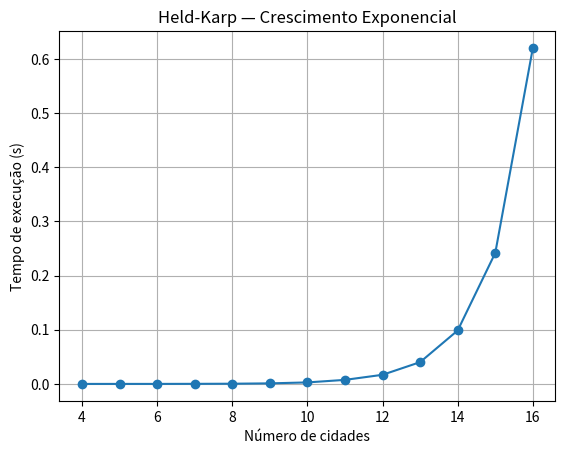
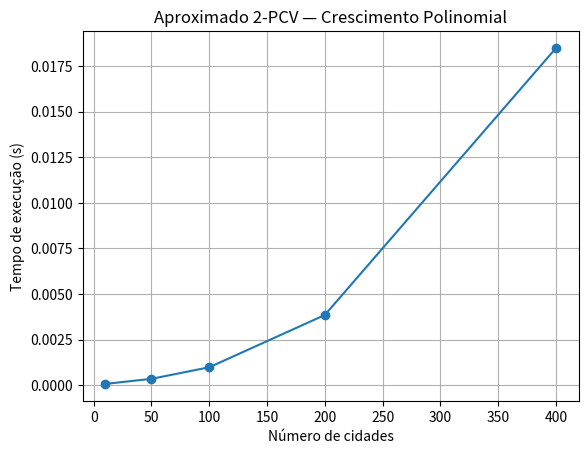

Write Python code to recreate these figures, in order.
import random
import math
import time
import matplotlib.pyplot as plt
from itertools import combinations
import sys

# GERAÇÃO DAS INSTÂNCIAS DO PCV (MÉTRICO)

def gerar_cidades(n, limite=100):
    """
    Gera n cidades como pontos no plano cartesiano.
    """
    return [(random.uniform(0, limite), random.uniform(0, limite)) for _ in range(n)]


def calcular_distancias(cidades):
    """
    Calcula a matriz de distâncias euclidianas entre as cidades.
    """
    n = len(cidades)
    dist = [[0.0] * n for _ in range(n)]
    for i in range(n):
        for j in range(n):
            dist[i][j] = math.dist(cidades[i], cidades[j])
    return dist


# ALGORITMO EXATO — HELD-KARP

def held_karp(dist):
    """
    Resolve o Problema do Caixeiro Viajante usando
    programação dinâmica (Held-Karp).
    Retorna o custo mínimo do ciclo Hamiltoniano.
    """
    n = len(dist)
    dp = {}

    # Casos base: subconjuntos de tamanho 1
    for k in range(1, n):
        dp[(1 << k, k)] = dist[0][k]

    # Subconjuntos de tamanho crescente
    for tamanho in range(2, n):
        for subconjunto in combinations(range(1, n), tamanho):
            bits = sum(1 << i for i in subconjunto)
            for k in subconjunto:
                prev_bits = bits & ~(1 << k)
                dp[(bits, k)] = min(
                    dp[(prev_bits, m)] + dist[m][k]
                    for m in subconjunto if m != k
                )

    # Fecha o ciclo retornando à cidade 0
    bits_finais = (1 << n) - 2
    return min(dp[(bits_finais, k)] + dist[k][0] for k in range(1, n))


# ALGORITMO APROXIMADO — 2-PCV (AGM + PRÉ-ORDEM)

def prim(dist):
    """
    Constrói uma Árvore Geradora Mínima usando o algoritmo de Prim.
    Retorna o vetor de pais.
    """
    n = len(dist)
    visitado = [False] * n
    chave = [float("inf")] * n
    pai = [-1] * n

    chave[0] = 0

    for _ in range(n):
        u = min((i for i in range(n) if not visitado[i]), key=lambda i: chave[i])
        visitado[u] = True

        for v in range(n):
            if not visitado[v] and dist[u][v] < chave[v]:
                chave[v] = dist[u][v]
                pai[v] = u

    return pai

def percurso_pre_ordem(pai):
    """
    Realiza percurso em pré-ordem na AGM gerada.
    """
    n = len(pai)
    arvore = {i: [] for i in range(n)}

    for i in range(1, n):
        arvore[pai[i]].append(i)

    caminho = []

    def dfs(u):
        caminho.append(u)
        for v in arvore[u]:
            dfs(v)

    dfs(0)
    caminho.append(0)
    return caminho


def custo_caminho(caminho, dist):
    """
    Calcula o custo total de um caminho.
    """
    return sum(dist[caminho[i]][caminho[i + 1]] for i in range(len(caminho) - 1))


def pcv_aproximado(dist):
    """
    Algoritmo aproximado 2-PCV.
    """
    pai = prim(dist)
    caminho = percurso_pre_ordem(pai)
    return custo_caminho(caminho, dist)

# EXPERIMENTOS E MEDIÇÃO DE TEMPO

def testar_held_karp(valores_n):
    tempos = []
    for n in valores_n:
        cidades = gerar_cidades(n)
        dist = calcular_distancias(cidades)

        inicio = time.perf_counter()
        held_karp(dist)
        fim = time.perf_counter()

        tempos.append(fim - inicio)
        print(f"Held-Karp | n={n} | tempo={tempos[-1]:.4f}s")

    return tempos

def testar_aproximado(valores_n):
    tempos = []
    for n in valores_n:
        cidades = gerar_cidades(n)
        dist = calcular_distancias(cidades)

        inicio = time.perf_counter()
        pcv_aproximado(dist)
        fim = time.perf_counter()

        tempos.append(fim - inicio)
        print(f"Aproximado | n={n} | tempo={tempos[-1]:.4f}s")

    return tempos

# GRÁFICOS

def plotar_grafico(valores_n, tempos, titulo, nome_arquivo):
    plt.figure()
    plt.plot(valores_n, tempos, marker="o")
    plt.xlabel("Número de cidades")
    plt.ylabel("Tempo de execução (s)")
    plt.title(titulo)
    plt.grid()
    plt.savefig(nome_arquivo)
    plt.close()


# PROGRAMA PRINCIPAL

def main():
    sys.setrecursionlimit(10**7)

    # Valores de n para cada algoritmo
    valores_hk = list(range(4, 17))      # Exato (limitado)
    valores_ap = [10, 50, 100, 200, 400]  # Aproximado

    print("\n=== Testando Held-Karp ===")
    tempos_hk = testar_held_karp(valores_hk)

    print("\n=== Testando Algoritmo Aproximado ===")
    tempos_ap = testar_aproximado(valores_ap)

    plotar_grafico(valores_hk, tempos_hk, 
                "Held-Karp — Crescimento Exponencial",
                "held_karp.png")

    plotar_grafico(valores_ap, tempos_ap, 
                "Aproximado 2-PCV — Crescimento Polinomial",
                "aproximado.png")


if __name__ == "__main__":
    main()
